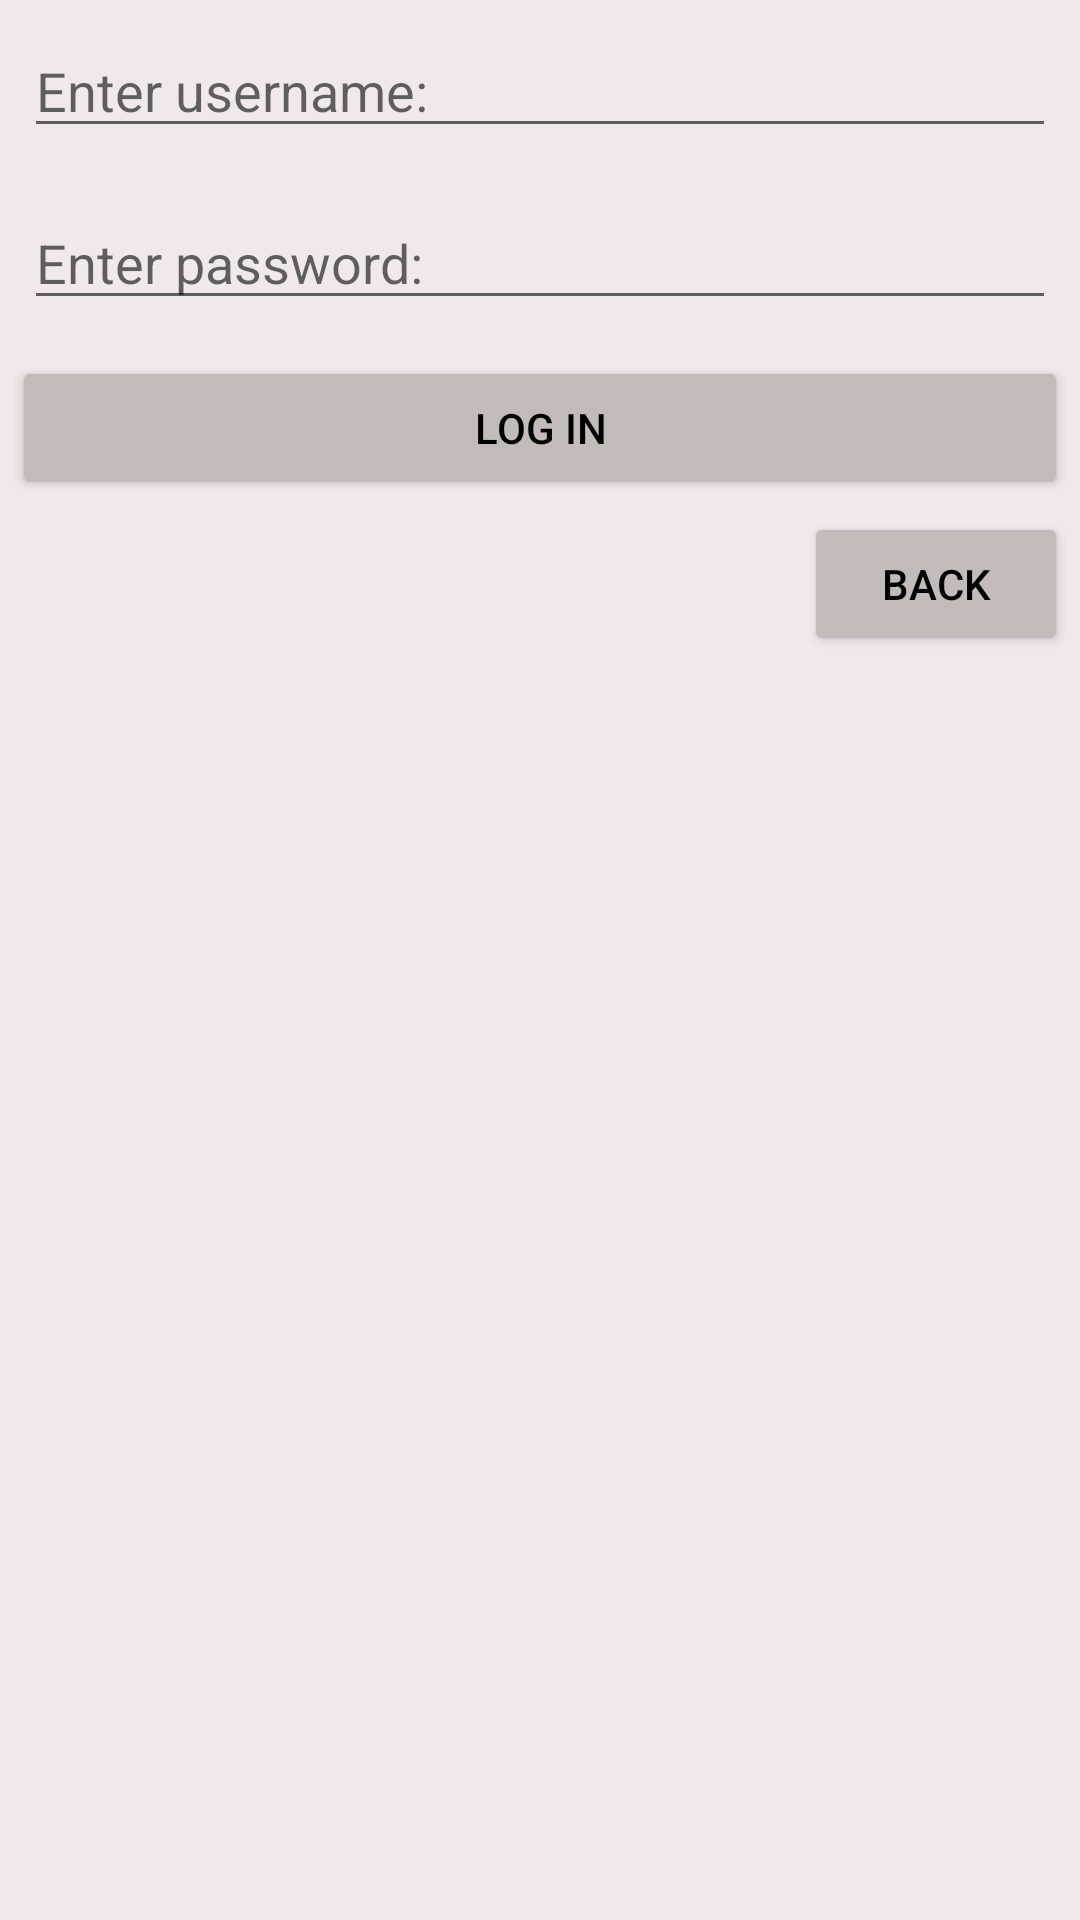

Write the Android layout XML for this screen, with the resource values it uses.
<!-- AndroidManifest.xml: application theme Theme.FinalProjectMusicApp -->
<!-- res/layout/login_dialogue.xml -->
<?xml version="1.0" encoding="utf-8"?>
<RelativeLayout xmlns:android="http://schemas.android.com/apk/res/android"
    android:layout_width="match_parent"
    android:layout_height="match_parent"
    android:background="#F1E9E9"
    android:orientation="vertical">

    <EditText
        android:id="@+id/loginEmailEdit"
        android:layout_width="match_parent"
        android:layout_height="wrap_content"
        android:layout_margin="8dp"
        android:hint="Enter username: " />

    <EditText
        android:id="@+id/loginPasswordEdit"
        android:layout_width="match_parent"
        android:layout_height="wrap_content"
        android:layout_margin="8dp"
        android:layout_below="@id/loginEmailEdit"
        android:hint="Enter password: "
        android:inputType="textPassword" />

    <Button
        android:id="@+id/login"
        android:layout_width="match_parent"
        android:layout_height="wrap_content"
        android:layout_margin="4dp"
        android:backgroundTint="#C3BABA"
        android:text="Log In"
        android:layout_below="@id/loginPasswordEdit"
        android:textColor="#000000" />
    <Button
        android:layout_width="wrap_content"
        android:layout_height="wrap_content"
        android:backgroundTint="#C3BABA"
        android:textColor="#000000"
        android:text="Back"
        android:layout_alignRight="@id/login"
        android:layout_below="@id/login"
        android:id="@+id/login_back_button"/>
</RelativeLayout>
<!-- resources referenced by this layout -->
<resources>
  <style name="Theme.FinalProjectMusicApp" parent="Theme.AppCompat.DayNight.NoActionBar">
          
          <item name="colorPrimary">@color/black</item>
          <item name="colorPrimaryVariant">@color/purple_700</item>
          <item name="colorOnPrimary">@color/white</item>
          
          <item name="colorSecondary">@color/teal_200</item>
          <item name="colorSecondaryVariant">@color/teal_700</item>
          <item name="colorOnSecondary">@color/black</item>
          
          <item name="android:statusBarColor" tools:targetApi="21">?attr/colorPrimaryVariant</item>
          
      </style>
  <!-- not gathered from this repository: default colours our renderer supplied (Android Studio template values) -->
  <color name="purple_700">#FF3700B3</color>
  <color name="teal_200">#FF03DAC5</color>
  <color name="teal_700">#FF018786</color>
  <color name="black">#FF000000</color>
  <color name="white">#FFFFFFFF</color>
</resources>
